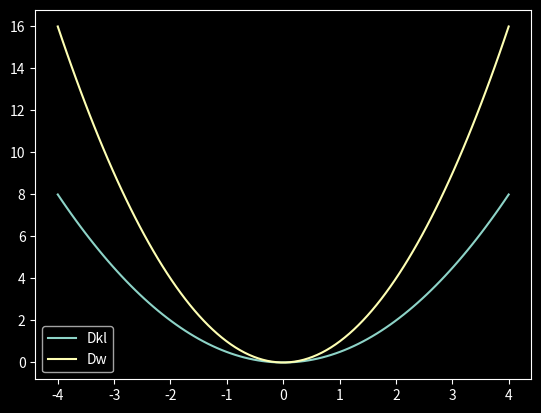

Write the Python code that produced this figure.
import numpy as np
import matplotlib
#matplotlib.use('TkAgg')
import matplotlib.pyplot as plt
plt.style.use('dark_background')
plt.close('all')
s1 = s2 = 1
dm = np.linspace(-4, 4, 100)
Dkl = np.log(s2/s1) + (s1**2 + dm**2) / (2*s2**2) - 1/2
Dw = dm**2 + s1 + s2 - 2*np.sqrt(s1*s2)

plt.plot(dm, Dkl)
plt.plot(dm, Dw)
plt.legend(['Dkl', 'Dw'])
plt.show()